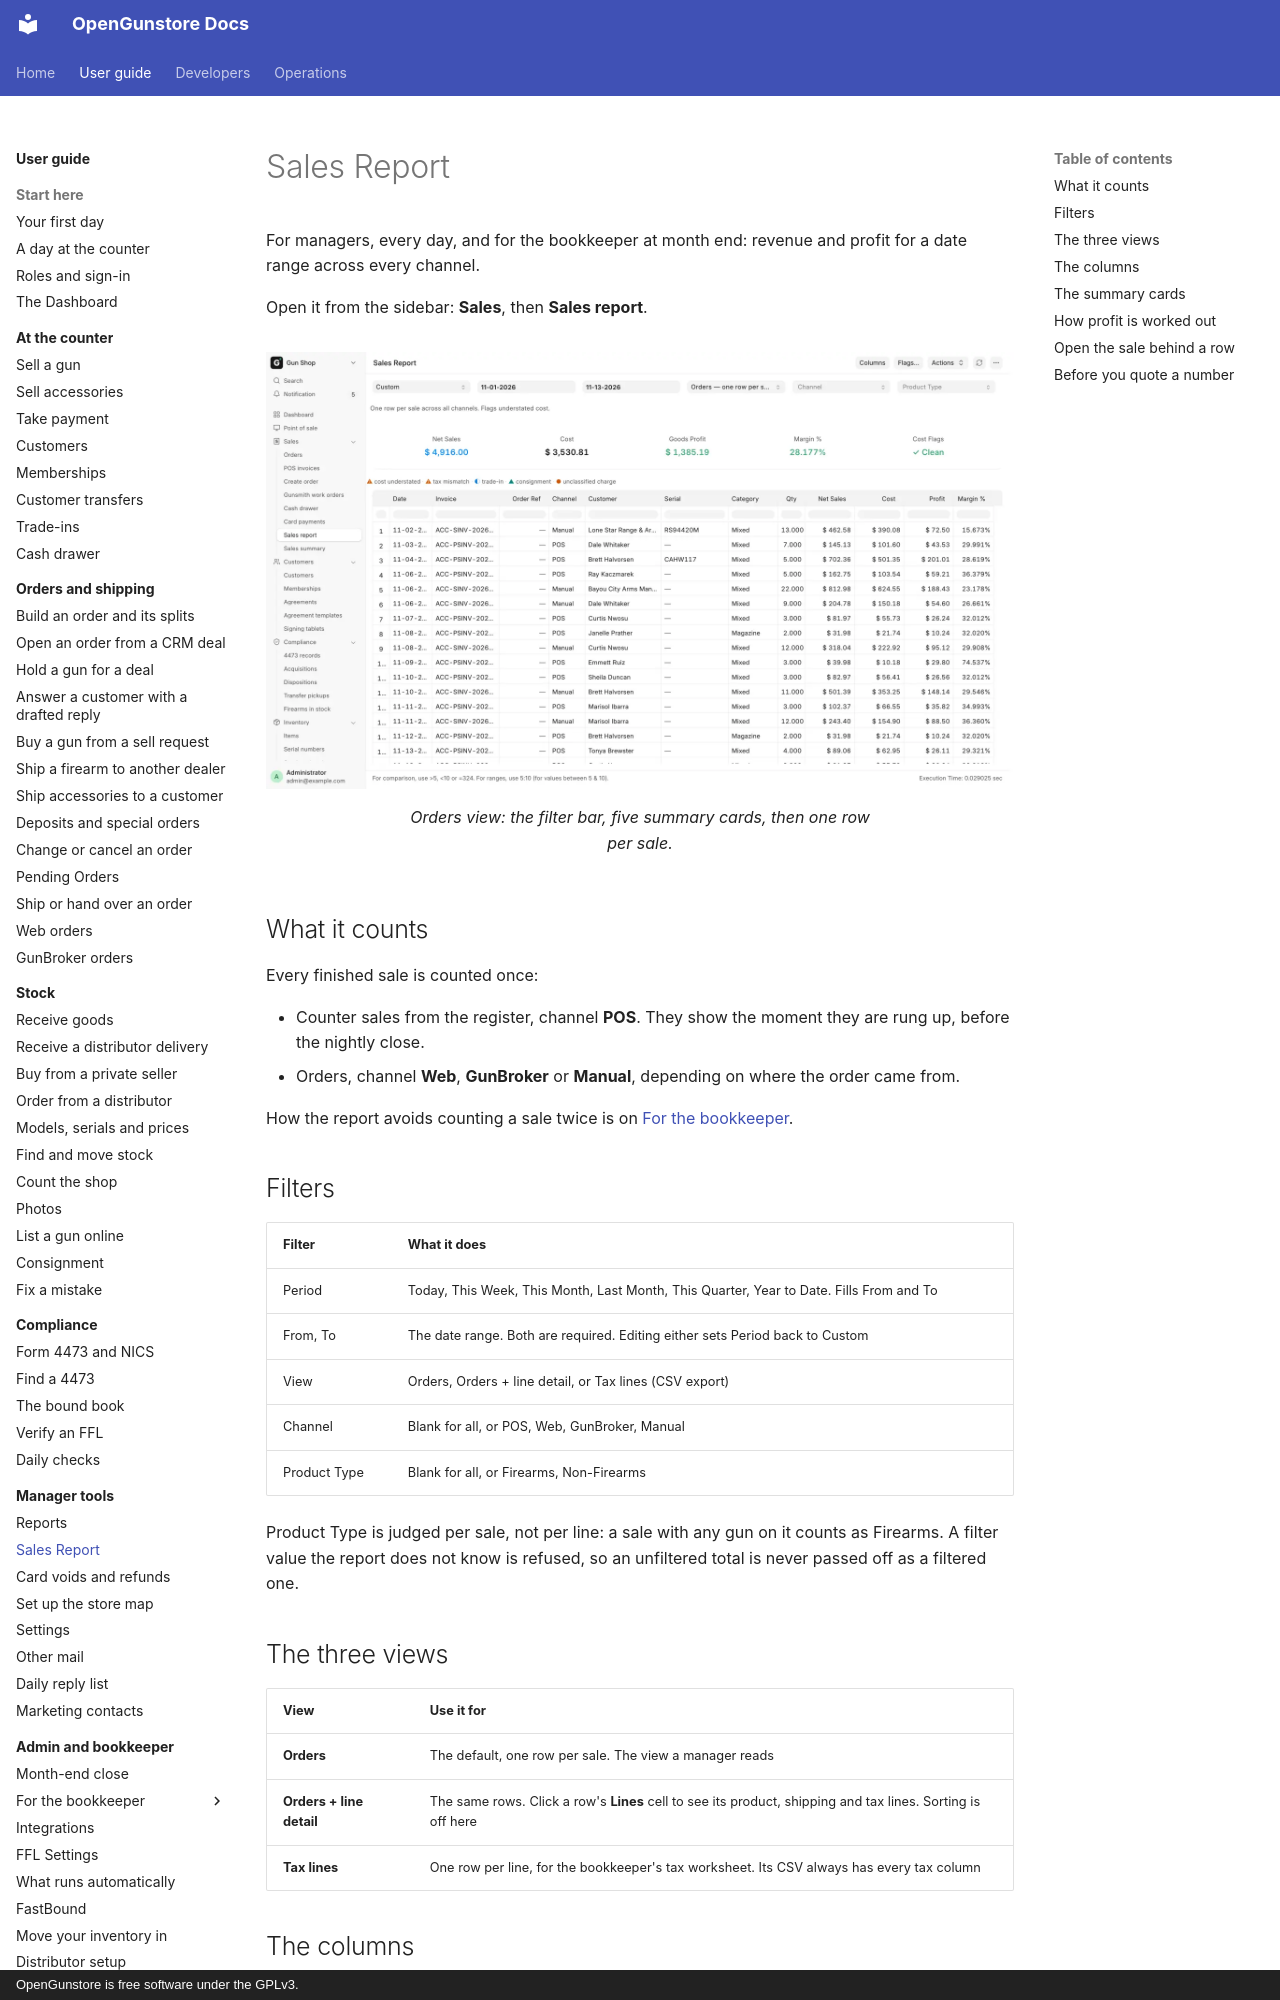

repository: Old-Steel-Arsenal/opengunstore · page: guide/manager/sales-report/index.html · generator: mkdocs · copyright: OpenGunstore is free software under the GPLv3.

# Sales Report

For managers, every day, and for the bookkeeper at month end: revenue and profit for a date range across every channel.

Open it from the sidebar: **Sales**, then **Sales report**.

<figure markdown>
![The Sales Report](../screenshots/report-sales.webp){ .screenshot }
<figcaption>Orders view: the filter bar, five summary cards, then one row per sale.</figcaption>
</figure>

## What it counts

Every finished sale is counted once:

- Counter sales from the register, channel **POS**. They show the moment they are rung up, before the nightly close.
- Orders, channel **Web**, **GunBroker** or **Manual**, depending on where the order came from.

How the report avoids counting a sale twice is on [For the bookkeeper](../admin/bookkeeper-month-end.md#sales-report-what-it-reads).

## Filters

| Filter | What it does |
|---|---|
| Period | Today, This Week, This Month, Last Month, This Quarter, Year to Date. Fills From and To |
| From, To | The date range. Both are required. Editing either sets Period back to Custom |
| View | Orders, Orders + line detail, or Tax lines (CSV export) |
| Channel | Blank for all, or POS, Web, GunBroker, Manual |
| Product Type | Blank for all, or Firearms, Non-Firearms |

Product Type is judged per sale, not per line: a sale with any gun on it counts as Firearms. A filter value the report does not know is refused, so an unfiltered total is never passed off as a filtered one.

## The three views

| View | Use it for |
|---|---|
| **Orders** | The default, one row per sale. The view a manager reads |
| **Orders + line detail** | The same rows. Click a row's **Lines** cell to see its product, shipping and tax lines. Sorting is off here |
| **Tax lines** | One row per line, for the bookkeeper's tax worksheet. Its CSV always has every tax column |
